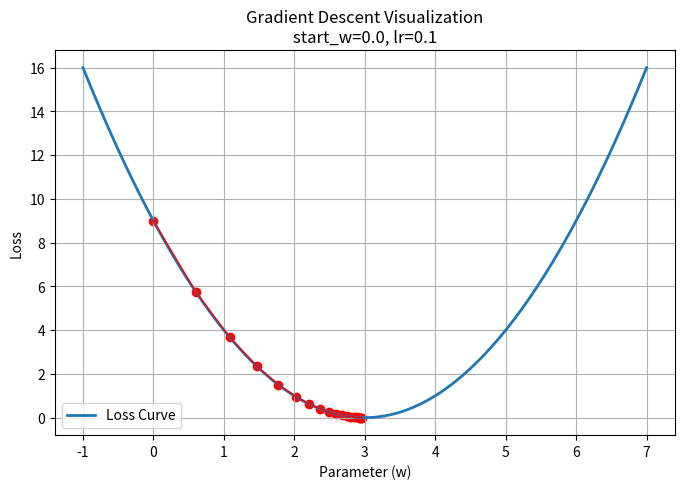
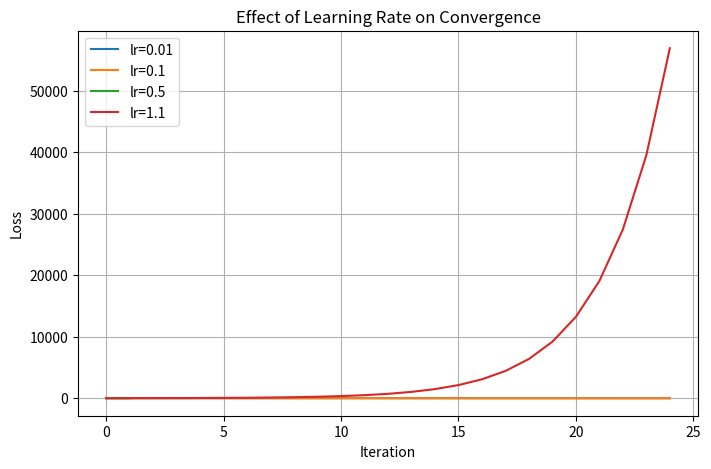

Here is the Python script that generated these plots, in order:
"""
Gradient Descent Visualizer (Engineering-Grade)
-----------------------------------------------

Purpose:
- Visualize Gradient Descent as geometric motion on a loss surface
- Debug convergence vs divergence
- Reuse the same optimizer for different loss functions
- Reinforce correct stopping conditions based on gradient magnitude

This tool is Week-B ready and portfolio-safe.
"""

import numpy as np
import matplotlib.pyplot as plt


# ============================================================
# 1. DEFAULT LOSS FUNCTION AND GRADIENT (1D FOR VISUALIZATION)
# ============================================================

def default_loss(w):
    """
    Simple convex loss function.
    Global minimum at w = 3.
    """
    return (w - 3) ** 2


def default_gradient(w):
    """
    Analytical gradient of the default loss.
    """
    return 2 * (w - 3)


# ============================================================
# 2. GENERIC GRADIENT DESCENT ENGINE
# ============================================================

def gradient_descent(
    start_w: float,
    learning_rate: float,
    max_steps: int,
    loss_fn,
    grad_fn,
    tol: float = 1e-6
):
    """
    Generic Gradient Descent Engine.

    Parameters
    ----------
    start_w : float
        Initial parameter value.
    learning_rate : float
        Step size (η).
    max_steps : int
        Maximum number of iterations.
    loss_fn : callable
        Loss function L(w).
    grad_fn : callable
        Gradient function dL/dw.
    tol : float
        Gradient magnitude threshold for convergence.

    Returns
    -------
    history_w : list
        Parameter values over iterations.
    history_loss : list
        Loss values over iterations.
    """

    w = start_w
    history_w = []
    history_loss = []

    for step in range(max_steps):
        grad = grad_fn(w)

        history_w.append(w)
        history_loss.append(loss_fn(w))

        # 🔒 Engineering stop condition (convergence)
        if abs(grad) < tol:
            print(f"Converged in {step} steps (|grad| < {tol})")
            break

        # Core GD update rule (Week-B power line)
        w = w - learning_rate * grad

    return history_w, history_loss


# ============================================================
# 3. VISUALIZATION FUNCTION
# ============================================================

def visualize_gradient_descent(
    start_w=0.0,
    learning_rate=0.1,
    max_steps=20,
    loss_fn=default_loss,
    grad_fn=default_gradient
):
    """
    Visualize gradient descent as motion on a loss curve.
    """

    # Loss surface
    w_space = np.linspace(-1, 7, 400)
    loss_space = [loss_fn(w) for w in w_space]

    # Run gradient descent
    history_w, history_loss = gradient_descent(
        start_w=start_w,
        learning_rate=learning_rate,
        max_steps=max_steps,
        loss_fn=loss_fn,
        grad_fn=grad_fn
    )

    # Plot loss curve
    plt.figure(figsize=(8, 5))
    plt.plot(w_space, loss_space, label="Loss Curve", linewidth=2)

    # Plot GD trajectory
    for i in range(len(history_w)):
        plt.scatter(history_w[i], history_loss[i], color="red")
        if i > 0:
            plt.plot(
                [history_w[i - 1], history_w[i]],
                [history_loss[i - 1], history_loss[i]],
                color="red",
                linewidth=1
            )

    plt.xlabel("Parameter (w)")
    plt.ylabel("Loss")
    plt.title(
        f"Gradient Descent Visualization\n"
        f"start_w={start_w}, lr={learning_rate}"
    )
    plt.legend()
    plt.grid(True)
    plt.show()


# ============================================================
# 4. LEARNING RATE COMPARISON UTILITY
# ============================================================

def compare_learning_rates(
    learning_rates=(0.01, 0.1, 0.5, 1.1),
    max_steps=25,
    loss_fn=default_loss,
    grad_fn=default_gradient
):
    """
    Compare convergence behavior for different learning rates.
    """

    plt.figure(figsize=(8, 5))

    for lr in learning_rates:
        _, losses = gradient_descent(
            start_w=0.0,
            learning_rate=lr,
            max_steps=max_steps,
            loss_fn=loss_fn,
            grad_fn=grad_fn
        )
        plt.plot(losses, label=f"lr={lr}")

    plt.xlabel("Iteration")
    plt.ylabel("Loss")
    plt.title("Effect of Learning Rate on Convergence")
    plt.legend()
    plt.grid(True)
    plt.show()


# ============================================================
# 5. MAIN ENTRY POINT
# ============================================================

if __name__ == "__main__":
    # Single run visualization
    visualize_gradient_descent(
        start_w=0.0,
        learning_rate=0.1,
        max_steps=20
    )

    # Learning rate comparison
    compare_learning_rates()
